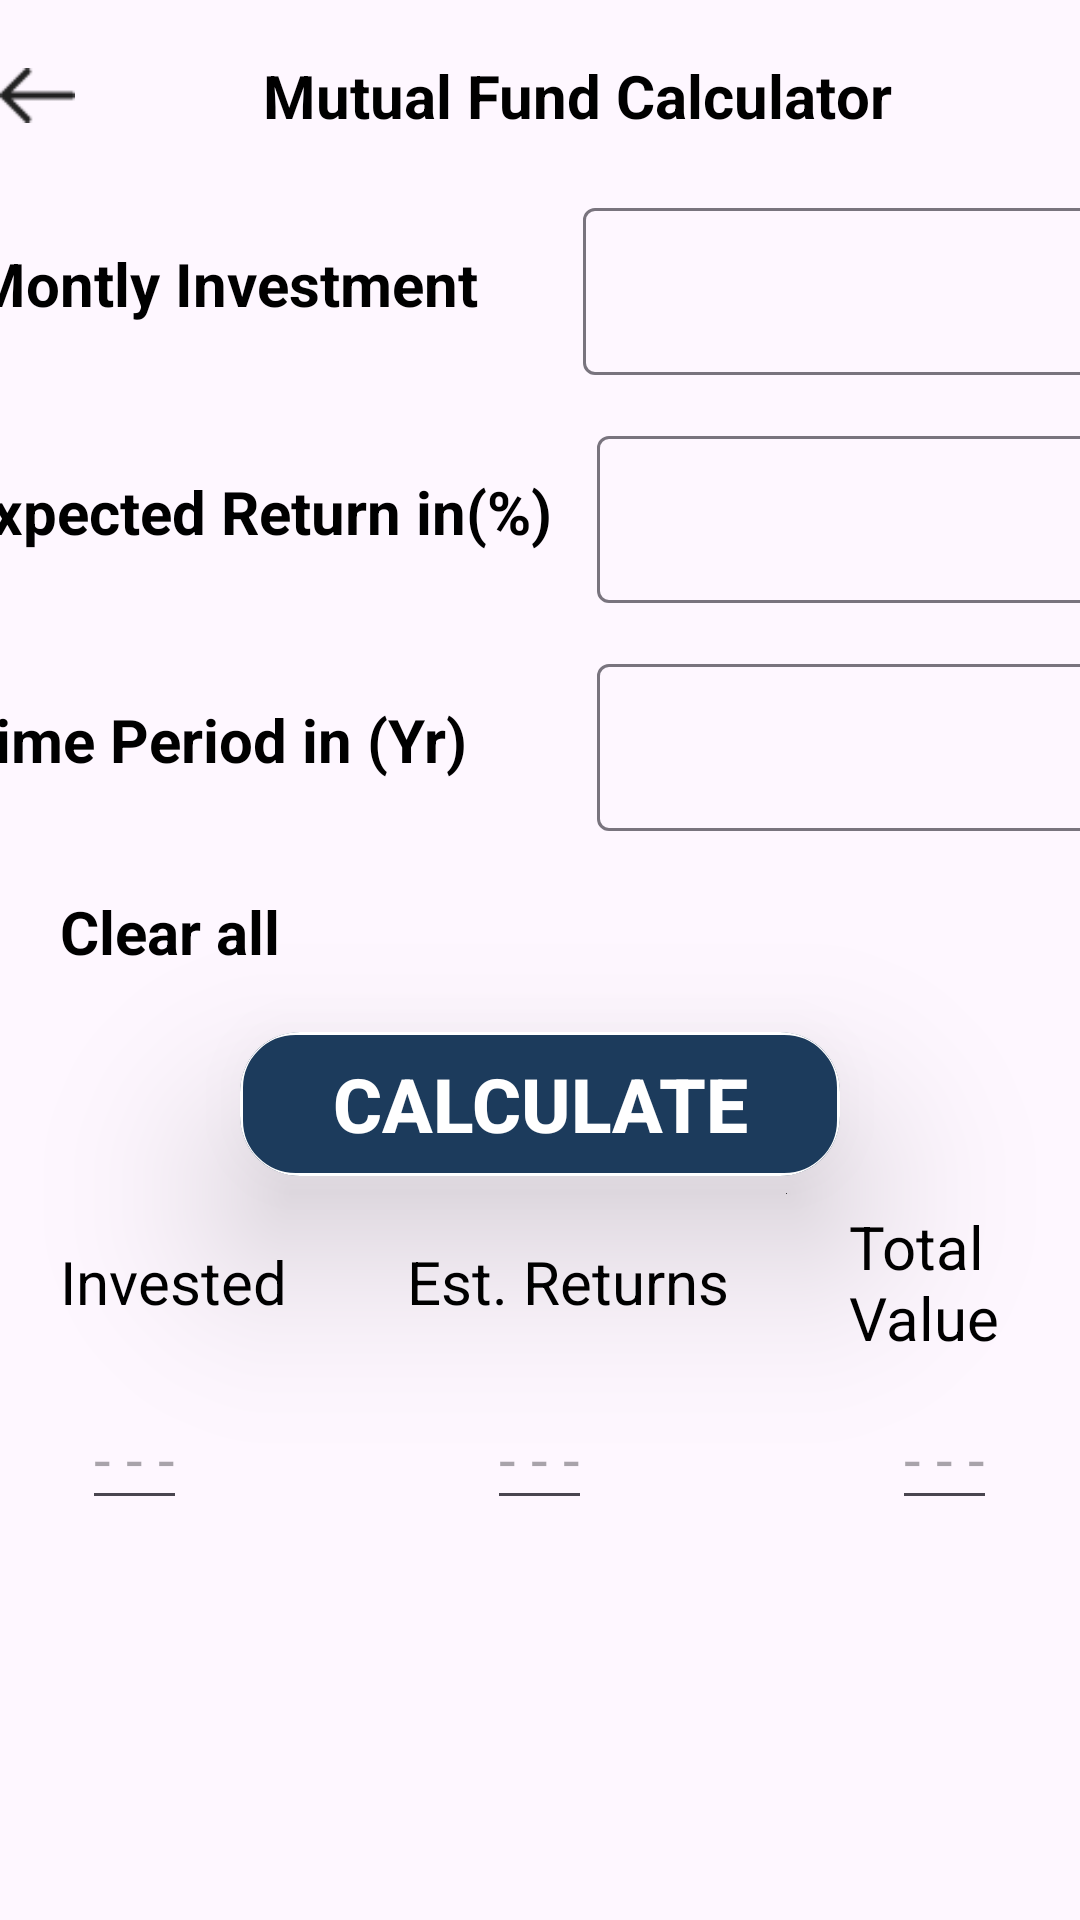

This screen was rendered from an Android layout file. Write that file and the resources it references.
<!-- AndroidManifest.xml: application theme Theme.MasterClaculator -->
<!-- res/layout/activity_mutualcalc.xml -->
<?xml version="1.0" encoding="utf-8"?>
<LinearLayout xmlns:android="http://schemas.android.com/apk/res/android"
    xmlns:app="http://schemas.android.com/apk/res-auto"
    xmlns:tools="http://schemas.android.com/tools"
    android:layout_width="match_parent"
    android:layout_height="match_parent"
    android:orientation="vertical"
    tools:context=".MutualcalcActivity">

    <LinearLayout
        android:layout_width="match_parent"
        android:layout_height="?actionBarSize"
        android:orientation="horizontal"
        tools:ignore="UseCompoundDrawables">

        <ImageView
            android:layout_width="25sp"
            android:layout_height="25sp"
            android:layout_gravity="center_vertical"
            android:src="@drawable/backarro" />

        <TextView
            android:layout_width="match_parent"
            android:layout_height="match_parent"
            android:gravity="center"
            android:text="@string/mutual_fund_calculator"
            android:textColor="@color/black"
            android:textSize="20sp"
            android:textStyle="bold" />

    </LinearLayout>

    <LinearLayout
        android:layout_width="match_parent"
        android:layout_height="0dp"
        android:layout_weight="1"
        android:orientation="vertical">

        <LinearLayout
            android:layout_width="match_parent"
            android:layout_height="wrap_content"
            android:gravity="center"
            android:orientation="horizontal">

            <TextView
                android:layout_width="wrap_content"
                android:layout_height="wrap_content"
                android:text="@string/montly_investment"
                android:textColor="@color/black"
                android:textSize="20sp"
                android:textStyle="bold" />

            <com.google.android.material.textfield.TextInputLayout

                android:layout_width="175sp"
                android:layout_height="wrap_content"
                android:layout_marginStart="35sp">

                <com.google.android.material.textfield.TextInputEditText
                    android:id="@+id/edtmontly"
                    android:layout_width="175sp"
                    android:inputType="number"
                    android:layout_height="wrap_content" />

            </com.google.android.material.textfield.TextInputLayout>

        </LinearLayout>

        <LinearLayout
            android:layout_width="match_parent"
            android:layout_height="wrap_content"
            android:layout_marginTop="15sp"
            android:gravity="center"
            android:orientation="horizontal">

            <TextView
                android:layout_width="wrap_content"
                android:layout_height="wrap_content"
                android:text="@string/expected_return_in"
                android:textColor="@color/black"
                android:textSize="20sp"
                android:textStyle="bold" />

            <com.google.android.material.textfield.TextInputLayout

                android:layout_width="175sp"
                android:layout_height="wrap_content"
                android:layout_marginStart="15sp">

                <com.google.android.material.textfield.TextInputEditText
                    android:id="@+id/edtreturnpr"
                    android:layout_width="175sp"
                    android:layout_height="wrap_content" />

            </com.google.android.material.textfield.TextInputLayout>

        </LinearLayout>

        <LinearLayout
            android:layout_width="match_parent"
            android:layout_height="wrap_content"
            android:layout_marginTop="15sp"
            android:gravity="center"
            android:orientation="horizontal">

            <TextView
                android:layout_width="wrap_content"
                android:layout_height="wrap_content"
                android:text="@string/time_period_in_yr"
                android:textColor="@color/black"
                android:textSize="20sp"
                android:textStyle="bold" />

            <com.google.android.material.textfield.TextInputLayout

                android:layout_width="175sp"
                android:layout_height="wrap_content"
                android:layout_marginStart="43sp">

                <com.google.android.material.textfield.TextInputEditText
                    android:id="@+id/edttimeyr"
                    android:layout_width="175sp"
                    android:inputType="number"
                    android:layout_height="wrap_content" />

            </com.google.android.material.textfield.TextInputLayout>

        </LinearLayout>

        <TextView
            android:id="@+id/txtclearall"
            android:layout_width="wrap_content"
            android:layout_height="wrap_content"
            android:layout_marginStart="20sp"
            android:layout_marginTop="20sp"
            android:text="@string/clear_all"
            android:textColor="@color/black"
            android:textSize="20sp"
            android:textStyle="bold" />

        <androidx.cardview.widget.CardView

            android:layout_width="wrap_content"
            android:layout_height="wrap_content"
            android:layout_gravity="center"
            android:layout_marginTop="20sp"
            app:cardBackgroundColor="@color/nevyblue"
            app:cardCornerRadius="20sp"
            app:cardElevation="35sp">

            <Button
                android:id="@+id/btncalculate"
                android:layout_width="200sp"
                android:layout_height="wrap_content"
                android:gravity="center"
                android:padding="5sp"
                android:background="@drawable/round_butten"
                android:text="@string/calculate"
                android:textColor="@color/white"
                android:textSize="25sp"
                android:textStyle="bold" />

        </androidx.cardview.widget.CardView>

        <LinearLayout
            android:layout_width="match_parent"
            android:layout_height="wrap_content"
            android:layout_marginTop="10sp"
            android:gravity="center"
            android:orientation="horizontal">

            <TextView
                android:layout_width="wrap_content"
                android:layout_height="wrap_content"
                android:layout_marginStart="20sp"
                android:text="@string/invested"
                android:textColor="@color/black"
                android:textSize="20sp" />

            <TextView
                android:layout_width="wrap_content"
                android:layout_height="wrap_content"
                android:layout_marginStart="40sp"
                android:text="@string/est_returns"
                android:textColor="@color/black"
                android:textSize="20sp" />

            <TextView
                android:layout_width="wrap_content"
                android:layout_height="wrap_content"
                android:layout_marginStart="40sp"
                android:text="@string/total_value"
                android:textColor="@color/black"
                android:textSize="20sp" />


        </LinearLayout>

        <LinearLayout
            android:layout_width="match_parent"
            android:layout_height="wrap_content"
            android:layout_marginTop="10sp"
            android:gravity="center"
            android:orientation="horizontal">

            <EditText
                android:id="@+id/edtinvested"
                android:layout_width="wrap_content"
                android:layout_height="wrap_content"
                android:hint="- - -"
                android:textColor="@color/black"
                android:textSize="20sp"
                tools:ignore="Autofill,HardcodedText,TextFields,DuplicateSpeakableTextCheck,TouchTargetSizeCheck" />

            <EditText
                android:id="@+id/edtest"
                android:layout_width="wrap_content"
                android:layout_height="wrap_content"
                android:layout_marginStart="100sp"
                android:hint="- - -"
                android:importantForAutofill="no"
                android:textColor="@color/black"
                android:textSize="20sp"
                tools:ignore="HardcodedText,TextFields,TouchTargetSizeCheck" />

            <EditText
                android:id="@+id/edttotalvalue"
                android:layout_width="wrap_content"
                android:layout_height="wrap_content"
                android:layout_marginStart="100sp"
                android:hint="- - -"
                android:textColor="@color/black"
                android:textSize="20sp"
                tools:ignore="Autofill,HardcodedText,TextFields,TouchTargetSizeCheck" />


        </LinearLayout>

    </LinearLayout>

</LinearLayout>
<!-- resources referenced by this layout -->
<resources>
  <color name="black">#FF000000</color>
  <color name="nevyblue">#1C3B5C</color>
  <color name="white">#FFFFFFFF</color>
  <!-- drawable backarro: png bitmap (drawable, 191 bytes) -->
  <!-- drawable round_butten (drawable) -->
  <?xml version="1.0" encoding="utf-8"?>
  <shape xmlns:android="http://schemas.android.com/apk/res/android"
      android:shape="rectangle">
      <corners android:radius="18sp"/>
      <solid android:color="@color/nevyblue"/>
  
  
      <stroke
          android:width="1dp"
          android:color="@color/white" />
  
  </shape>
  <string name="calculate">Calculate</string>
  <string name="clear_all">Clear all</string>
  <string name="est_returns">Est. Returns</string>
  <string name="expected_return_in">Expected Return in(%)</string>
  <string name="invested">Invested</string>
  <string name="montly_investment">Montly Investment</string>
  <string name="mutual_fund_calculator">Mutual Fund Calculator</string>
  <string name="time_period_in_yr">Time Period in (Yr)</string>
  <string name="total_value">Total Value</string>
  <style name="Theme.MasterClaculator" parent="Base.Theme.MasterClaculator" />
  <style name="Base.Theme.MasterClaculator" parent="Theme.Material3.DayNight.NoActionBar">
          
          <item name="colorPrimary">@color/nevyblue</item>
      </style>
</resources>
